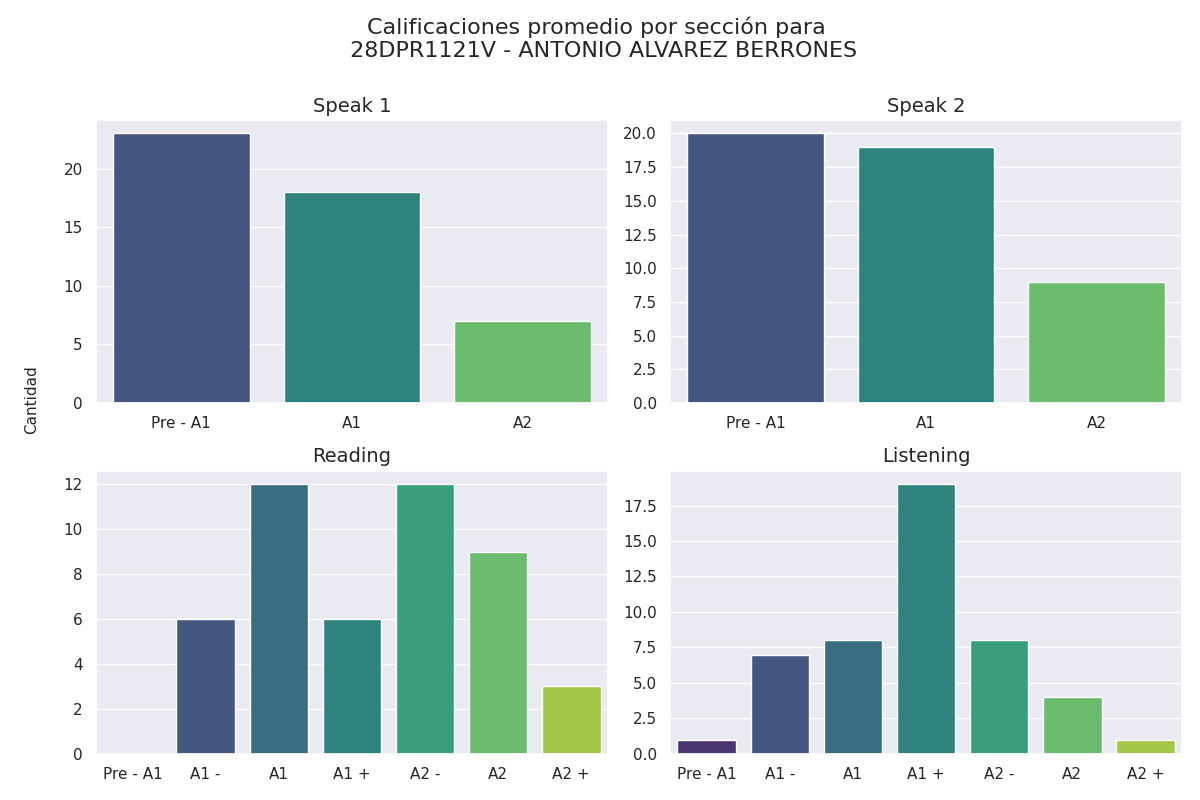

Source data for this figure (header and first rows):
Sección, Calificación, Cantidad de alumnos con esa calificación
speak 1, Pre - A1, 23
speak 1, A1, 18
speak 1, A2, 7
speak 2, Pre - A1, 20
speak 2, A1, 19
speak 2, A2, 9
reading, Pre - A1, 0
reading, A1 -, 6
reading, A1, 12
reading, A1 +, 6
reading, A2 -, 12
reading, A2, 9
reading, A2 +, 3
listening, Pre - A1, 1
listening, A1 -, 7
listening, A1, 8
listening, A1 +, 19
listening, A2 -, 8
listening, A2, 4
listening, A2 +, 1
